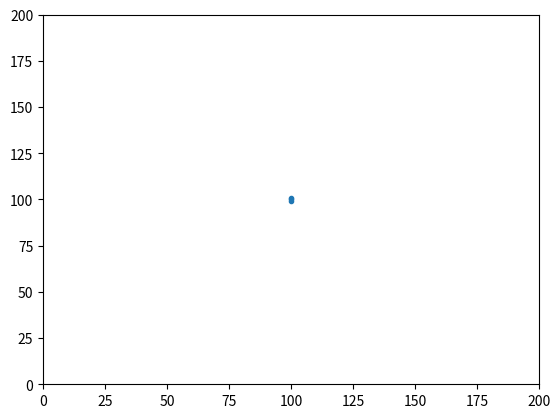
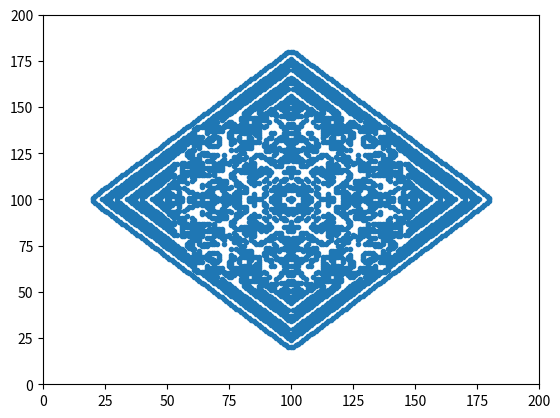

Reproduce these figures in Python, in order.
"""
=============
  元胞自动机
=============
"""

import numpy as np
import matplotlib.pyplot as plt

# 空间大小
number = 200

# 细胞分布(在初始位置状态设为1)
cells = np.zeros((number, number))
cells[int(number/2)][int(number/2)-1] = 1
cells[int(number/2)][int(number/2)] = 1
cells[int(number/2)][int(number/2)+1] = 1


# 绘图(初始情况的图)
def paintCells(cells):
    x = []
    y = []
    length = len(cells)
    for i in range(length):
        for j in range(length):
            if cells[i][j] == 1:
                x.append(i)
                y.append(j)
    plt.xlim((0, length))
    plt.ylim((0, length))
    plt.plot(x, y, '.')
    plt.show()
    plt.cla()


# 统计，在范围内有多少个状态为1的细胞
def countCells(cells, i, j):
    count = 0
    for m in range(i-1, i+2):
        for n in range(j-1, j+2):
            if cells[m][n] == 1:
                count += 1
    return count


# 更新
def updateCells(cells):
    length = len(cells)
    ncells = np.zeros((length, length))
    for i in range(1, length-1):
        for j in range(1, length-1):
            count = countCells(cells, i, j)
            if count == 2 or count == 3:
                ncells[i][j] = 1
    return ncells


paintCells(cells)
for _ in range(80):
    cells = updateCells(cells)
paintCells(cells)
